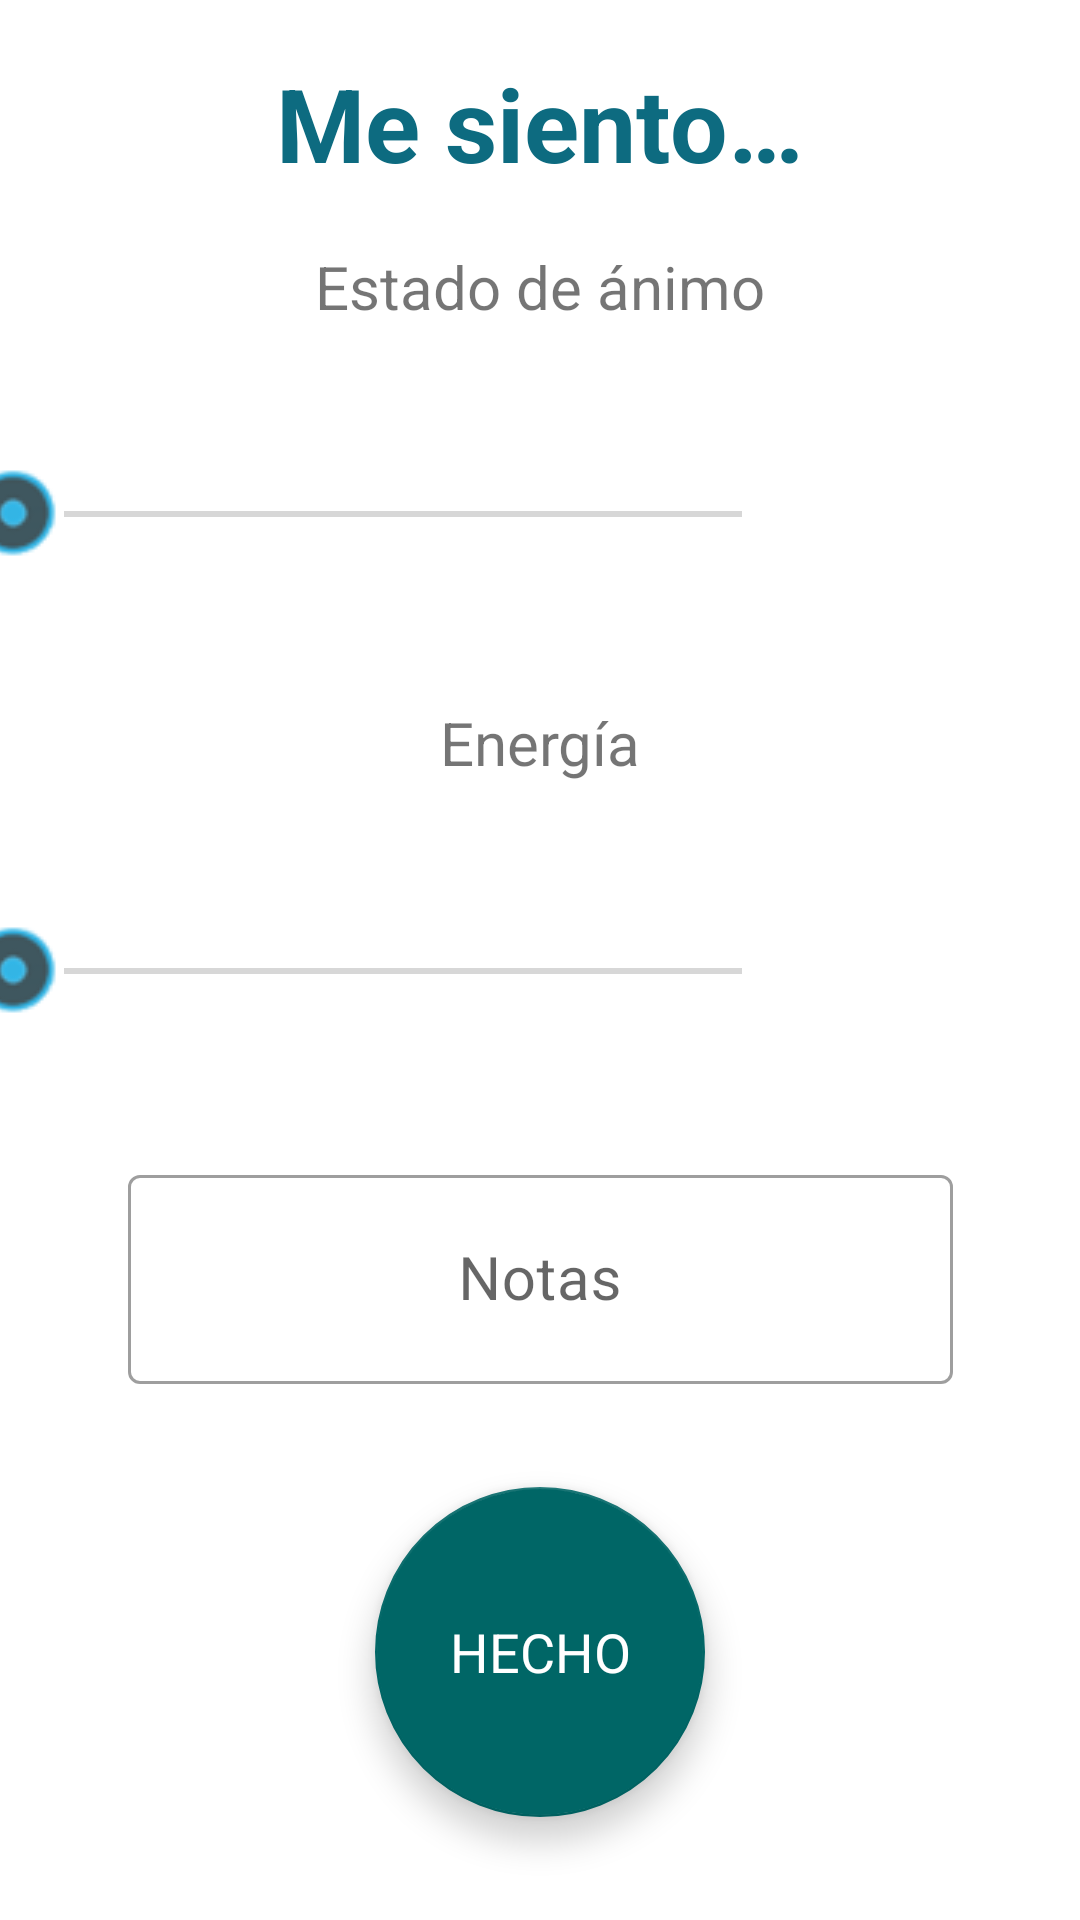

Layout XML and referenced resources for this Android screen:
<!-- AndroidManifest.xml: application theme Theme.ProyectoHospitalGambia -->
<!-- res/layout/fragment_introducir_mood_and_energy.xml -->
<?xml version="1.0" encoding="utf-8"?>
<FrameLayout xmlns:android="http://schemas.android.com/apk/res/android"
    xmlns:tools="http://schemas.android.com/tools"
    xmlns:app="http://schemas.android.com/apk/res-auto"
    android:layout_width="match_parent"
    android:layout_height="match_parent"
    tools:context=".feature.vistaIntroducirMoodAndEnergy.IntroducirMoodAndEnergyView">


    <androidx.constraintlayout.widget.ConstraintLayout
        android:layout_width="match_parent"
        android:layout_height="match_parent">

        <TextView
            android:id="@+id/textView"
            android:layout_width="wrap_content"
            android:layout_height="wrap_content"
            android:text="@string/txt_MeSiento"
            android:textColor="@color/azul_texto"
            android:textSize="34sp"
            android:textStyle="bold"
            app:layout_constraintBottom_toTopOf="@+id/textView3"
            app:layout_constraintEnd_toEndOf="parent"
            app:layout_constraintStart_toStartOf="parent"
            app:layout_constraintTop_toTopOf="parent" />

        <com.google.android.material.textfield.TextInputLayout
            android:id="@+id/et_notesMoodAndEnergy_layout"
            style="@style/Widget.MaterialComponents.TextInputLayout.OutlinedBox"
            android:layout_width="275dp"
            android:layout_height="75dp"
            app:layout_constraintBottom_toTopOf="@+id/btn_guardarMoodAndEnergy"
            app:layout_constraintEnd_toEndOf="parent"
            app:layout_constraintStart_toStartOf="parent"
            app:layout_constraintTop_toBottomOf="@+id/seekBar_Energy">

            <com.google.android.material.textfield.TextInputEditText
                android:id="@+id/et_notesMoodAndEnergy"
                android:layout_width="match_parent"
                android:layout_height="match_parent"
                android:gravity="center"
                android:hint="@string/txt_Notas"
                android:inputType="text"
                android:textSize="20sp" />

        </com.google.android.material.textfield.TextInputLayout>


        <com.google.android.material.floatingactionbutton.FloatingActionButton
            android:id="@+id/btn_guardarMoodAndEnergy"
            android:layout_width="110dp"
            android:layout_height="110dp"
            android:layout_margin="16dp"
            app:backgroundTint="?attr/colorPrimary"
            app:layout_constraintBottom_toBottomOf="parent"
            app:layout_constraintEnd_toEndOf="parent"
            app:layout_constraintStart_toStartOf="parent"
            app:layout_constraintTop_toBottomOf="@+id/et_notesMoodAndEnergy_layout"
            app:rippleColor="@android:color/transparent"
            android:contentDescription="TODO" />

        <TextView
            android:layout_width="wrap_content"
            android:layout_height="wrap_content"
            android:layout_margin="16dp"
            android:text="@string/txt_Hecho"
            android:textColor="@color/white"
            android:elevation="8dp"
            android:textSize="18sp"
            app:layout_constraintBottom_toBottomOf="@+id/btn_guardarMoodAndEnergy"
            app:layout_constraintEnd_toEndOf="@+id/btn_guardarMoodAndEnergy"
            app:layout_constraintStart_toStartOf="@+id/btn_guardarMoodAndEnergy"
            app:layout_constraintTop_toTopOf="@+id/btn_guardarMoodAndEnergy" />

        <TextView
            android:id="@+id/textView3"
            android:layout_width="wrap_content"
            android:layout_height="wrap_content"
            android:text="@string/txt_Animo"
            android:textSize="20sp"
            app:layout_constraintBottom_toTopOf="@+id/seekBar_Mood"
            app:layout_constraintEnd_toEndOf="parent"
            app:layout_constraintStart_toStartOf="parent"
            app:layout_constraintTop_toBottomOf="@+id/textView" />

        <ImageView
            android:id="@+id/imgv_mood"
            android:layout_width="125dp"
            android:layout_height="125dp"
            app:layout_constraintBottom_toTopOf="@+id/tv_energy"
            app:layout_constraintEnd_toEndOf="parent"
            app:layout_constraintStart_toEndOf="@+id/seekBar_Mood"
            app:layout_constraintTop_toBottomOf="@+id/textView3"
            tools:src="@drawable/icono_mood0" />

        <ImageView
            android:id="@+id/imgv_Energy"
            android:layout_width="125dp"
            android:layout_height="125dp"
            app:layout_constraintBottom_toTopOf="@+id/et_notesMoodAndEnergy_layout"
            app:layout_constraintEnd_toEndOf="parent"
            app:layout_constraintStart_toEndOf="@+id/seekBar_Energy"
            app:layout_constraintTop_toBottomOf="@+id/tv_energy"
            tools:src="@drawable/icono_energy0" />

        <TextView
            android:id="@+id/tv_energy"
            android:layout_width="wrap_content"
            android:layout_height="wrap_content"
            android:text="@string/txt_Energia"
            android:textSize="20sp"
            app:layout_constraintBottom_toTopOf="@+id/seekBar_Energy"
            app:layout_constraintEnd_toEndOf="parent"
            app:layout_constraintStart_toStartOf="parent"
            app:layout_constraintTop_toBottomOf="@+id/seekBar_Mood" />

        <SeekBar
            android:id="@+id/seekBar_Mood"
            android:layout_width="275dp"
            android:layout_height="75dp"
            android:layout_marginStart="16dp"
            android:thumb="@drawable/icono_circulo_seekbar"
            app:layout_constraintBottom_toTopOf="@+id/tv_energy"
            app:layout_constraintEnd_toStartOf="@+id/imgv_mood"
            app:layout_constraintStart_toStartOf="parent"
            app:layout_constraintTop_toBottomOf="@+id/textView3" />

        <SeekBar
            android:id="@+id/seekBar_Energy"
            android:layout_width="275dp"
            android:layout_height="75dp"
            android:layout_marginStart="16dp"
            android:thumb="@drawable/icono_circulo_seekbar"
            app:layout_constraintBottom_toTopOf="@+id/et_notesMoodAndEnergy_layout"
            app:layout_constraintEnd_toStartOf="@+id/imgv_Energy"
            app:layout_constraintStart_toStartOf="parent"
            app:layout_constraintTop_toBottomOf="@+id/tv_energy" />

    </androidx.constraintlayout.widget.ConstraintLayout>
</FrameLayout>
<!-- resources referenced by this layout -->
<resources>
  <color name="azul_texto">#0d6b80</color>
  <color name="white">#FFFFFFFF</color>
  <!-- drawable icono_circulo_seekbar: png bitmap (drawable, 3725 bytes) -->
  <!-- drawable icono_energy0: png bitmap (drawable, 6179 bytes) -->
  <!-- drawable icono_mood0: png bitmap (drawable, 17979 bytes) -->
  <string name="txt_Animo">Estado de ánimo</string>
  <string name="txt_Energia">Energía</string>
  <string name="txt_Hecho">HECHO</string>
  <string name="txt_MeSiento">Me siento…</string>
  <string name="txt_Notas">Notas</string>
  <style name="Theme.ProyectoHospitalGambia" parent="Base.Theme.ProyectoHospitalGambia" />
  <style name="Base.Theme.ProyectoHospitalGambia" parent="Theme.MaterialComponents.Light.NoActionBar">
          
          <item name="colorPrimary">@color/azul_toolbar</item>
          <item name="colorPrimaryDark">@color/azul_toolbar</item>
          <item name="colorAccent">@color/mi_color_accent</item>
      </style>
  <color name="azul_toolbar">#006666</color>
  <color name="mi_color_accent">#086BC1</color>
</resources>
